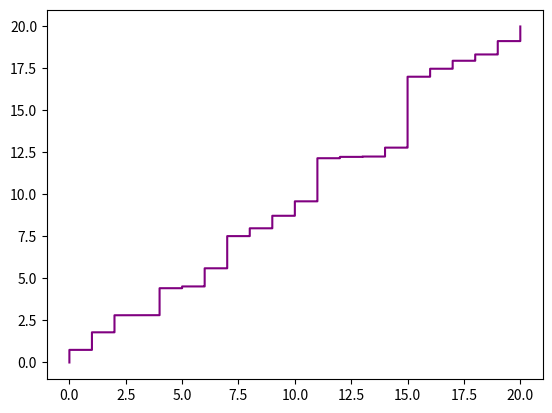

Python code for this plot:
import numpy as np
import matplotlib.pyplot as plt

eps = 20
lam = 1 
cycles = 200
n = probab = 0

N_t = np.arange(0, eps, pow(cycles, -1))
plt.step(np.cumsum(np.random.poisson(lam/cycles, eps*cycles)), N_t, c='purple')
plt.show()

for _ in range(cycles):
    X = np.cumsum(np.random.poisson(lam/cycles, eps*cycles))
    if X[3*cycles] == 3*lam:
        if X[10*cycles] == 9*lam:
            if X[15*cycles] > 14*lam:
                probab += 1
print("Probability is " + str(probab/cycles))
for _ in range(cycles):
    X = np.cumsum(np.random.poisson(lam/cycles, eps*cycles))
    n = n + X[10*cycles]
print("Average is " + str(n/cycles))
